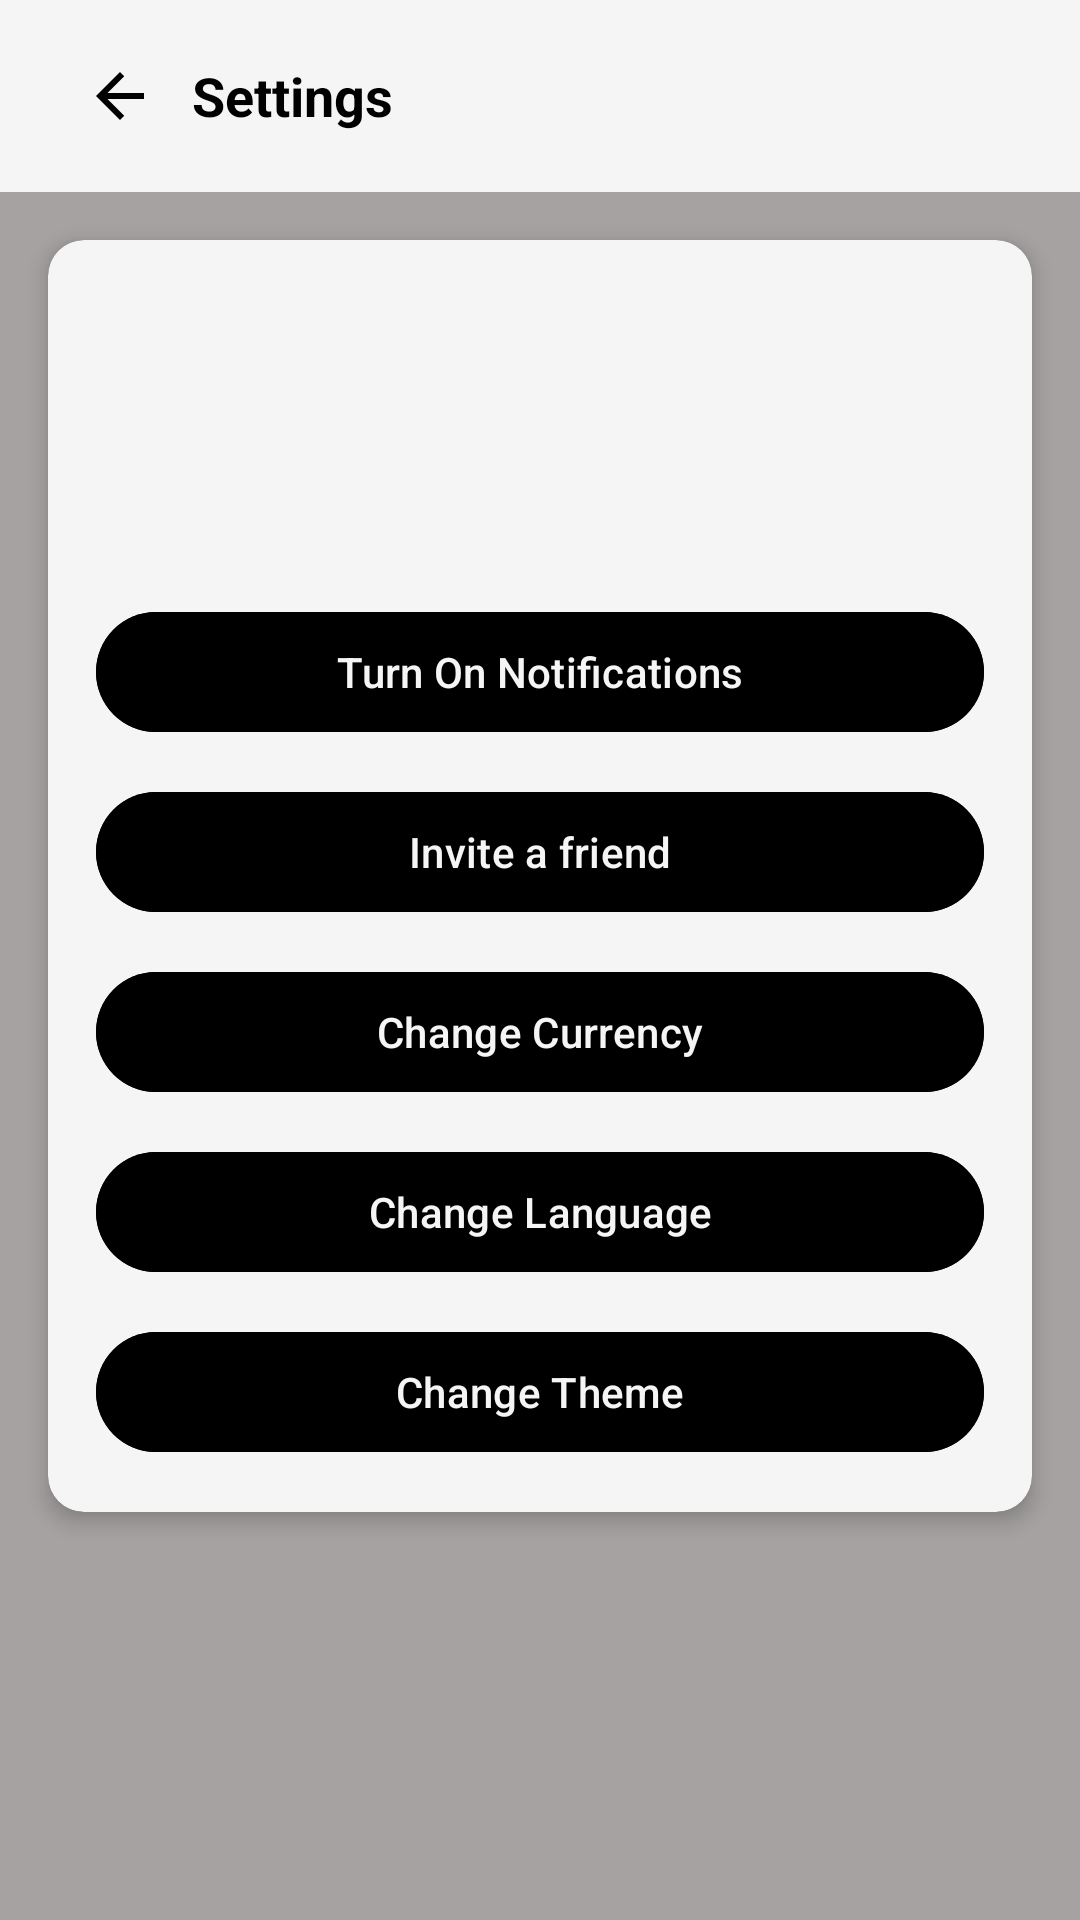

Android layout source for this screen:
<!-- AndroidManifest.xml: application theme Theme.BudgetVault -->
<!-- res/layout/activity_settings.xml -->
<?xml version="1.0" encoding="utf-8"?>
<androidx.constraintlayout.widget.ConstraintLayout xmlns:android="http://schemas.android.com/apk/res/android"
    xmlns:app="http://schemas.android.com/apk/res-auto"
    xmlns:tools="http://schemas.android.com/tools"
    android:id="@+id/main"
    android:layout_width="match_parent"
    android:layout_height="match_parent"
    android:background="?attr/backgroundColor"
    tools:context=".SettingsActivity">

    
    <androidx.appcompat.widget.Toolbar
        android:id="@+id/toolbar"
        android:layout_width="match_parent"
        android:layout_height="?attr/actionBarSize"
        android:background="?attr/cardBackgroundColor"
        android:elevation="4dp"
        app:contentInsetStartWithNavigation="0dp"
        app:layout_constraintTop_toTopOf="parent">

        <LinearLayout
            android:layout_width="match_parent"
            android:layout_height="match_parent"
            android:orientation="horizontal"
            android:gravity="center_vertical">

            <ImageButton
                android:id="@+id/backButton"
                android:layout_width="48dp"
                android:layout_height="48dp"
                android:background="?attr/selectableItemBackgroundBorderless"
                android:contentDescription="Back button"
                app:srcCompat="@drawable/back_arrow_direction_down_right_left_up_svgrepo_com"
                android:padding="12dp" />

            <TextView
                android:layout_width="wrap_content"
                android:layout_height="wrap_content"
                android:text="@string/settings_title"
                android:textColor="?attr/textPrimaryColor"
                android:textSize="18sp"
                android:textStyle="bold" />
        </LinearLayout>
    </androidx.appcompat.widget.Toolbar>

    
    <androidx.cardview.widget.CardView
        android:layout_width="match_parent"
        android:layout_height="wrap_content"
        android:layout_margin="16dp"
        app:cardCornerRadius="12dp"
        app:cardElevation="4dp"
        app:cardBackgroundColor="?attr/cardBackgroundColor"
        app:layout_constraintTop_toBottomOf="@id/toolbar"
        app:layout_constraintStart_toStartOf="parent"
        app:layout_constraintEnd_toEndOf="parent">

        <LinearLayout
            android:layout_width="match_parent"
            android:layout_height="wrap_content"
            android:orientation="vertical"
            android:padding="16dp">

            
            <ImageView
                android:layout_width="80dp"
                android:layout_height="80dp"
                android:src="@drawable/settingsgears"
                android:layout_gravity="center"
                android:layout_marginBottom="24dp"/>

            
            <Button
                android:id="@+id/notificationsButton"
                android:layout_width="match_parent"
                android:layout_height="wrap_content"
                android:text="@string/turn_on_notifications"
                android:textColor="?attr/cardBackgroundColor"
                android:backgroundTint="?attr/textPrimaryColor"
                android:layout_marginBottom="12dp"/>

            
            <Button
                android:id="@+id/inviteFriendButton"
                android:layout_width="match_parent"
                android:layout_height="wrap_content"
                android:text="@string/invite_friend"
                android:textColor="?attr/cardBackgroundColor"
                android:backgroundTint="?attr/textPrimaryColor"
                android:layout_marginBottom="12dp"/>

            
            <Button
                android:id="@+id/changeCurrencyButton"
                android:layout_width="match_parent"
                android:layout_height="wrap_content"
                android:text="@string/change_currency"
                android:textColor="?attr/cardBackgroundColor"
                android:backgroundTint="?attr/textPrimaryColor"
                android:layout_marginBottom="12dp"/>

            
            <Button
                android:id="@+id/changeLanguageButton"
                android:layout_width="match_parent"
                android:layout_height="wrap_content"
                android:text="@string/change_language"
                android:textColor="?attr/cardBackgroundColor"
                android:backgroundTint="?attr/textPrimaryColor"
                android:layout_marginBottom="12dp"/>

            
            <Button
                android:id="@+id/changeThemeButton"
                android:layout_width="match_parent"
                android:layout_height="wrap_content"
                android:text="@string/change_theme"
                android:textColor="?attr/cardBackgroundColor"
                android:backgroundTint="?attr/textPrimaryColor"/>
        </LinearLayout>
    </androidx.cardview.widget.CardView>

</androidx.constraintlayout.widget.ConstraintLayout>
<!-- resources referenced by this layout -->
<resources>
  <!-- drawable back_arrow_direction_down_right_left_up_svgrepo_com (drawable) -->
  <?xml version="1.0" encoding="utf-8"?>
  <vector xmlns:android="http://schemas.android.com/apk/res/android"
      android:width="24dp"
      android:height="24dp"
      android:viewportWidth="24"
      android:viewportHeight="24">
    <path
        android:fillColor="?attr/textPrimaryColor"
        android:pathData="M20,11H7.83l5.59,-5.59L12,4l-8,8 8,8 1.41,-1.41L7.83,13H20v-2z"/>
  </vector>
  <string name="change_currency">Change Currency</string>
  <string name="change_language">Change Language</string>
  <string name="change_theme">Change Theme</string>
  <string name="invite_friend">Invite a friend</string>
  <string name="settings_title">Settings</string>
  <string name="turn_on_notifications">Turn On Notifications</string>
  <style name="Theme.BudgetVault" parent="Base.Theme.BudgetVault" />
  <style name="Base.Theme.BudgetVault" parent="Theme.Material3.DayNight.NoActionBar">
          
          <item name="colorPrimary">@color/purple_500</item>
          <item name="colorPrimaryVariant">@color/purple_700</item>
          <item name="colorOnPrimary">@color/white</item>
          
          <item name="colorSecondary">@color/teal_200</item>
          <item name="colorSecondaryVariant">@color/teal_700</item>
          <item name="colorOnSecondary">@color/black</item>
  
          
          <item name="backgroundColor">@color/background_light</item>
          <item name="cardBackgroundColor">@color/card_background_light</item>
          <item name="textPrimaryColor">@color/text_primary_light</item>
          <item name="textSecondaryColor">@color/text_secondary_light</item>
          <item name="accentColor">@color/accent_light</item>
          <item name="dividerColor">@color/divider_light</item>
          <item name="expenseListBgColor">@color/expense_list_bg_light</item>
          <item name="tabSelectedColor">@color/tab_selected_light</item>
      </style>
  <color name="purple_500">#000000</color>
  <color name="purple_700">#000000</color>
  <color name="white">#F5F5F5</color>
  <color name="teal_200">#000000</color>
  <color name="teal_700">#000000</color>
  <color name="black">#000000</color>
  <color name="background_light">#A6A2A2</color>
  <color name="card_background_light">#F5F5F5</color>
  <color name="text_primary_light">#000000</color>
  <color name="text_secondary_light">#666666</color>
  <color name="accent_light">#4CAF50</color>
  <color name="divider_light">#E0E0E0</color>
  <color name="expense_list_bg_light">#FAE4E4</color>
  <color name="tab_selected_light">#FFE0E0</color>
</resources>
